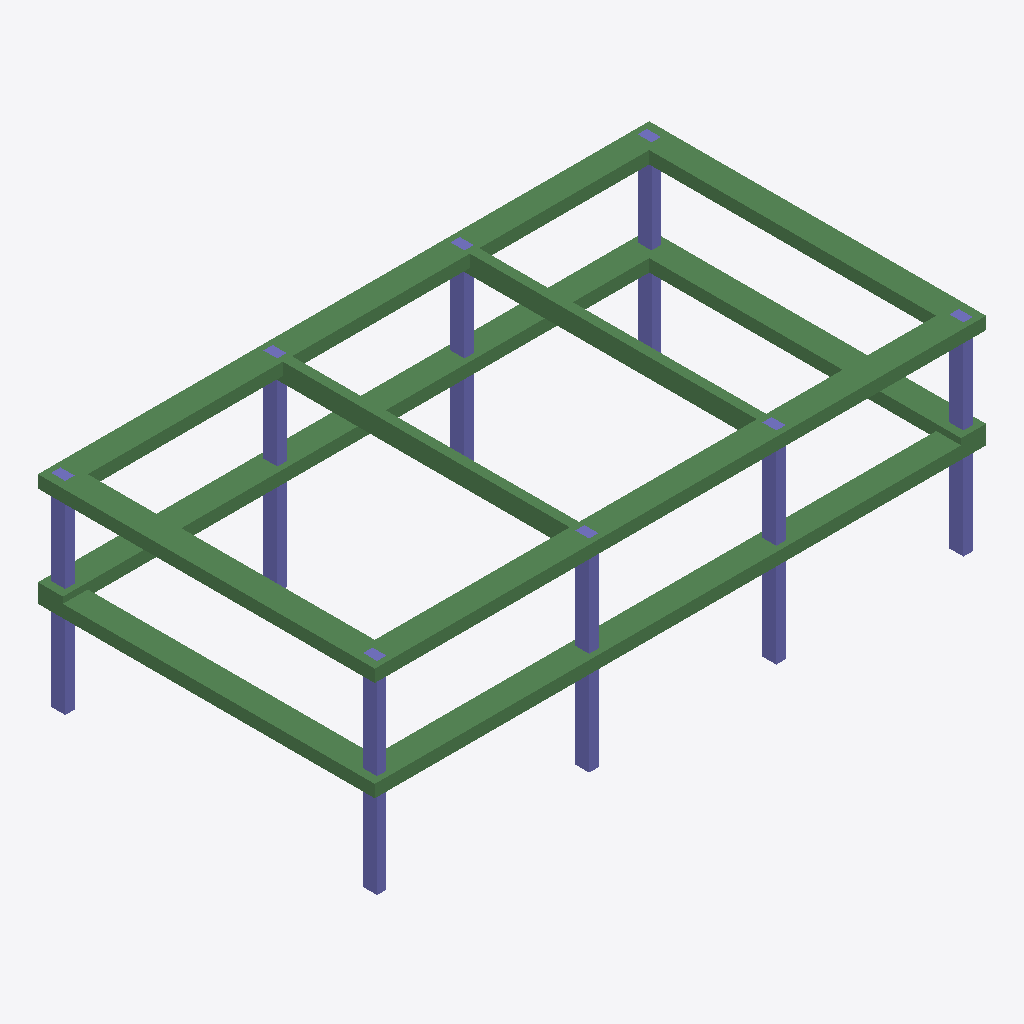
Isometric view of an IFC building model (IFC-SPF (STEP), schema IFC2X3, length unit millimetre), seen from the south-west, elements coloured by IFC class: 10 beams (green), 8 columns (violet).
Extent 19.6 m × 10.8 m × 6.5 m (x, y, z). Storeys (3): L1 at 0.00 m; L2 at 3.50 m; L3 at 6.50 m. Elements (18): 10 IfcBeam, 8 IfcColumn.

HEADER;
FILE_DESCRIPTION(('ViewDefinition [CoordinationView_V2.0]'),'2;1');
FILE_NAME('','2019-01-24T17:16:08',(''),(''),'The EXPRESS Data Manager Version 5.02.0100.07 : 28 Aug 2013','20170223_1515(x64) - Exporter 18.0.0.420 - Alternate UI 18.0.0.420','');
FILE_SCHEMA(('IFC2X3'));
ENDSEC;
DATA;
#105=IFCPROJECT('2bCIrVlIbF5wbKkd1MZfRC',#41,'',$,$,'','',(#97),#92);
#1413=IFCSITE('2bCIrVlIbF5wbKkd1MZfRE',#41,'Default',$,'',#1412,$,$,.ELEMENT.,$,$,$,$,$);
#115=IFCBUILDING('2bCIrVlIbF5wbKkd1MZfRD',#41,'',$,$,#32,$,'',.ELEMENT.,$,$,$);
#124=IFCBUILDINGSTOREY('2bCIrVlIbF5wbKkd2fSMy8',#41,'L1',$,$,#122,$,'L1',.ELEMENT.,0.0);
#130=IFCBUILDINGSTOREY('2bCIrVlIbF5wbKkd2fSKbW',#41,'L2',$,$,#129,$,'L2',.ELEMENT.,3500.0);
#136=IFCBUILDINGSTOREY('2bCIrVlIbF5wbKkd2fSKd1',#41,'L3',$,$,#135,$,'L3',.ELEMENT.,6500.0);
#991=IFCBEAM('1FFmdT9IbEGuv0PPLi6Hmk',#41,'混凝土 - 矩形梁:400 x 800mm:11770',$,'混凝土 - 矩形梁:400 x 800mm:11328',#935,#989,'11770');
#526=IFCBEAM('1FFmdT9IbEGuv0PPLi6Hsx',#41,'混凝土 - 矩形梁:400 x 800mm:11375',$,'混凝土 - 矩形梁:400 x 800mm:11328',#469,#524,'11375');
#1091=IFCBEAM('1FFmdT9IbEGuv0PPLi6H_$',#41,'混凝土 - 矩形梁:400 x 800mm:11883',$,'混凝土 - 矩形梁:400 x 800mm:11328',#1045,#1089,'11883');
#779=IFCBEAM('1FFmdT9IbEGuv0PPLi6Hrr',#41,'混凝土 - 矩形梁:400 x 800mm:11425',$,'混凝土 - 矩形梁:400 x 800mm:11328',#733,#777,'11425');
#1032=IFCBEAM('1FFmdT9IbEGuv0PPLi6H$e',#41,'混凝土 - 矩形梁:400 x 800mm:11836',$,'混凝土 - 矩形梁:400 x 800mm:11328',#1004,#1030,'11836');
#922=IFCBEAM('1FFmdT9IbEGuv0PPLi6HrW',#41,'混凝土 - 矩形梁:400 x 800mm:11444',$,'混凝土 - 矩形梁:400 x 800mm:11328',#792,#920,'11444');
#1123=IFCBEAM('1FFmdT9IbEGuv0PPLi6Hz1',#41,'混凝土 - 矩形梁:400 x 800mm:11925',$,'混凝土 - 矩形梁:400 x 800mm:11328',#1104,#1121,'11925');
#720=IFCBEAM('1FFmdT9IbEGuv0PPLi6HrT',#41,'混凝土 - 矩形梁:400 x 800mm:11401',$,'混凝土 - 矩形梁:400 x 800mm:11328',#542,#718,'11401');
#1401=IFCBEAM('1FFmdT9IbEGuv0PPLi6Hy8',#41,'混凝土 - 矩形梁:300 x 600mm:11996',$,'混凝土 - 矩形梁:300 x 600mm:11330',#1276,#1399,'11996');
#1261=IFCBEAM('1FFmdT9IbEGuv0PPLi6HyL',#41,'混凝土 - 矩形梁:300 x 600mm:11969',$,'混凝土 - 矩形梁:300 x 600mm:11330',#1136,#1259,'11969');
#241=IFCCOLUMN('32CiwCvHr4pPJqsyjbRk2P',#41,'混凝土 - 矩形 - 柱:300 x 450mm:9830',$,'300 x 450mm',#240,#237,'9830');
#277=IFCCOLUMN('32CiwCvHr4pPJqsyjbRk0s',#41,'混凝土 - 矩形 - 柱:300 x 450mm:9929',$,'300 x 450mm',#276,#273,'9929');
#193=IFCCOLUMN('32CiwCvHr4pPJqsyjbRkDv',#41,'混凝土 - 矩形 - 柱:300 x 450mm:9606',$,'300 x 450mm',#191,#186,'9606');
#457=IFCCOLUMN('32CiwCvHr4pPJqsyjbRkvq',#41,'混凝土 - 矩形 - 柱:300 x 450mm:10379',$,'300 x 450mm',#456,#453,'10379');
#313=IFCCOLUMN('32CiwCvHr4pPJqsyjbRk7j',#41,'混凝土 - 矩形 - 柱:300 x 450mm:10002',$,'300 x 450mm',#312,#309,'10002');
#421=IFCCOLUMN('32CiwCvHr4pPJqsyjbRkx5',#41,'混凝土 - 矩形 - 柱:300 x 450mm:10298',$,'300 x 450mm',#420,#417,'10298');
#385=IFCCOLUMN('32CiwCvHr4pPJqsyjbRk48',#41,'混凝土 - 矩形 - 柱:300 x 450mm:10231',$,'300 x 450mm',#384,#381,'10231');
#349=IFCCOLUMN('32CiwCvHr4pPJqsyjbRk5F',#41,'混凝土 - 矩形 - 柱:300 x 450mm:10160',$,'300 x 450mm',#348,#345,'10160');
ENDSEC;